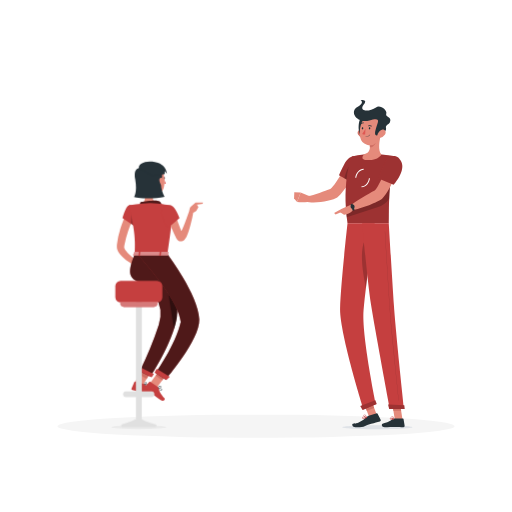
t = 0.00 s
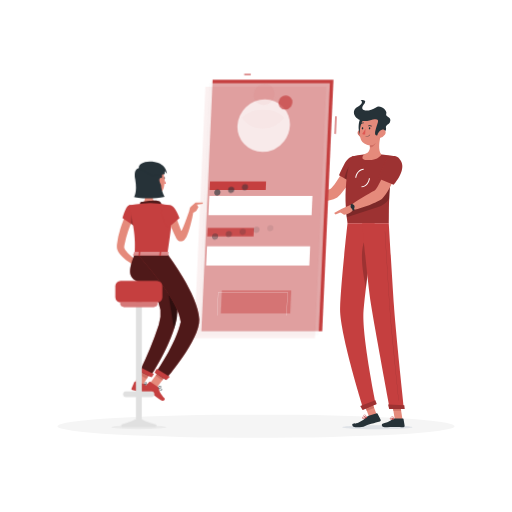
t = 1.25 s
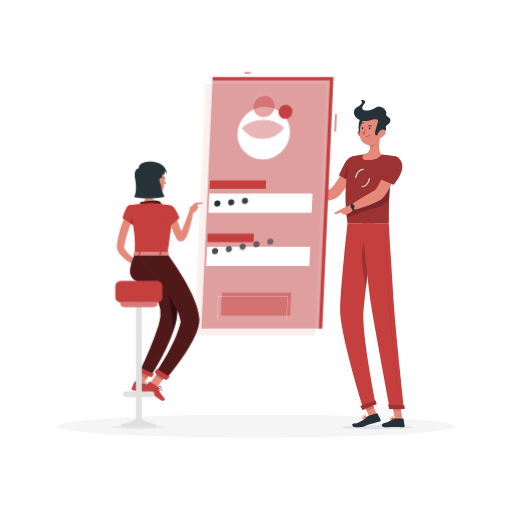
t = 1.57 s
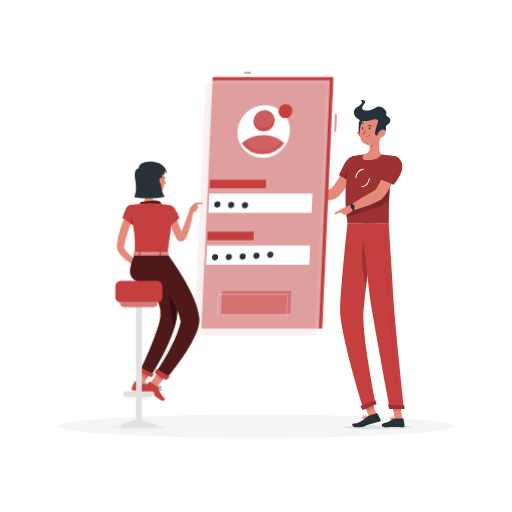
t = 1.90 s
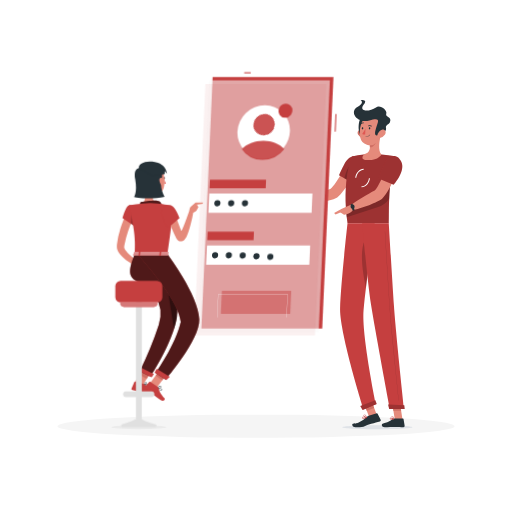
t = 2.22 s
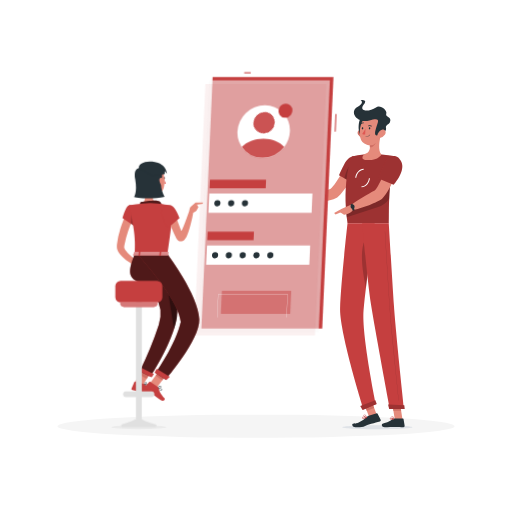
t = 2.55 s

The animated SVG that drew these frames (rendered in a browser with its animation timeline set to each time). Animation: 1 CSS @keyframes rule; one cycle of 2.55 s.

<svg class="animated" id="freepik_stories-mobile-login" xmlns="http://www.w3.org/2000/svg" viewBox="0 0 500 500" version="1.1" xmlns:xlink="http://www.w3.org/1999/xlink" xmlns:svgjs="http://svgjs.com/svgjs"><style>svg#freepik_stories-mobile-login:not(.animated) .animable {opacity: 0;}svg#freepik_stories-mobile-login.animated #el6dabgjl31un {animation: 1.3s 1 forwards cubic-bezier(.36,-0.01,.5,1.38) slideDown;animation-delay: 0.0s;}svg#freepik_stories-mobile-login.animated #elsrg9zatbwg {animation: 1.3s 1 forwards cubic-bezier(.36,-0.01,.5,1.38) slideDown;animation-delay: 0.052000000000000005s;opacity: 0}svg#freepik_stories-mobile-login.animated #el8rmhby7y1g {animation: 1.3s 1 forwards cubic-bezier(.36,-0.01,.5,1.38) slideDown;animation-delay: 0.10400000000000001s;opacity: 0}svg#freepik_stories-mobile-login.animated #elyi4nntiifh {animation: 1.3s 1 forwards cubic-bezier(.36,-0.01,.5,1.38) slideDown;animation-delay: 0.15600000000000003s;opacity: 0}svg#freepik_stories-mobile-login.animated #el8jouamk5096 {animation: 1.3s 1 forwards cubic-bezier(.36,-0.01,.5,1.38) slideDown;animation-delay: 0.20800000000000002s;opacity: 0}svg#freepik_stories-mobile-login.animated #elx220uhraub {animation: 1.3s 1 forwards cubic-bezier(.36,-0.01,.5,1.38) slideDown;animation-delay: 0.26s;opacity: 0}svg#freepik_stories-mobile-login.animated #elbj3jnz9ch1 {animation: 1.3s 1 forwards cubic-bezier(.36,-0.01,.5,1.38) slideDown;animation-delay: 0.31200000000000006s;opacity: 0}svg#freepik_stories-mobile-login.animated #el32dv38gcs4s {animation: 1.3s 1 forwards cubic-bezier(.36,-0.01,.5,1.38) slideDown;animation-delay: 0.36400000000000005s;opacity: 0}svg#freepik_stories-mobile-login.animated #elym8y7s53c2h {animation: 1.3s 1 forwards cubic-bezier(.36,-0.01,.5,1.38) slideDown;animation-delay: 0.41600000000000004s;opacity: 0}svg#freepik_stories-mobile-login.animated #elocz65w89yi {animation: 1.3s 1 forwards cubic-bezier(.36,-0.01,.5,1.38) slideDown;animation-delay: 0.468s;opacity: 0}svg#freepik_stories-mobile-login.animated #ela8u1jul3bvi {animation: 1.3s 1 forwards cubic-bezier(.36,-0.01,.5,1.38) slideDown;animation-delay: 0.52s;opacity: 0}svg#freepik_stories-mobile-login.animated #elchuhaur0g8p {animation: 1.3s 1 forwards cubic-bezier(.36,-0.01,.5,1.38) slideDown;animation-delay: 0.5720000000000001s;opacity: 0}svg#freepik_stories-mobile-login.animated #elpxair1oso8 {animation: 1.3s 1 forwards cubic-bezier(.36,-0.01,.5,1.38) slideDown;animation-delay: 0.6240000000000001s;opacity: 0}svg#freepik_stories-mobile-login.animated #elr25v6qu0q2s {animation: 1.3s 1 forwards cubic-bezier(.36,-0.01,.5,1.38) slideDown;animation-delay: 0.676s;opacity: 0}svg#freepik_stories-mobile-login.animated #elqvet8xvmjdc {animation: 1.3s 1 forwards cubic-bezier(.36,-0.01,.5,1.38) slideDown;animation-delay: 0.7280000000000001s;opacity: 0}svg#freepik_stories-mobile-login.animated #eltc12rl5j21j {animation: 1.3s 1 forwards cubic-bezier(.36,-0.01,.5,1.38) slideDown;animation-delay: 0.78s;opacity: 0}svg#freepik_stories-mobile-login.animated #el1l0b0cju06d {animation: 1.3s 1 forwards cubic-bezier(.36,-0.01,.5,1.38) slideDown;animation-delay: 0.8320000000000001s;opacity: 0}svg#freepik_stories-mobile-login.animated #elgu7p1yq9h5 {animation: 1.3s 1 forwards cubic-bezier(.36,-0.01,.5,1.38) slideDown;animation-delay: 0.8840000000000001s;opacity: 0}svg#freepik_stories-mobile-login.animated #elvv463fsq7 {animation: 1.3s 1 forwards cubic-bezier(.36,-0.01,.5,1.38) slideDown;animation-delay: 0.936s;opacity: 0}svg#freepik_stories-mobile-login.animated #eluofdfmk8a9a {animation: 1.3s 1 forwards cubic-bezier(.36,-0.01,.5,1.38) slideDown;animation-delay: 0.9880000000000001s;opacity: 0}svg#freepik_stories-mobile-login.animated #el1cvha299tha {animation: 1.3s 1 forwards cubic-bezier(.36,-0.01,.5,1.38) slideDown;animation-delay: 1.04s;opacity: 0}svg#freepik_stories-mobile-login.animated #el52rfqpoyf4x {animation: 1.3s 1 forwards cubic-bezier(.36,-0.01,.5,1.38) slideDown;animation-delay: 1.092s;opacity: 0}svg#freepik_stories-mobile-login.animated #el1hinnr1r638 {animation: 1.3s 1 forwards cubic-bezier(.36,-0.01,.5,1.38) slideDown;animation-delay: 1.1440000000000001s;opacity: 0}svg#freepik_stories-mobile-login.animated #elljxijkxzf6 {animation: 1.3s 1 forwards cubic-bezier(.36,-0.01,.5,1.38) slideDown;animation-delay: 1.1960000000000002s;opacity: 0}svg#freepik_stories-mobile-login.animated #el40pvnggslg1 {animation: 1.3s 1 forwards cubic-bezier(.36,-0.01,.5,1.38) slideDown;animation-delay: 1.2480000000000002s;opacity: 0}svg#freepik_stories-mobile-login.animated #freepik--Screen--inject-2 {animation: 1.3s 1 forwards cubic-bezier(.36,-0.01,.5,1.38) slideDown;animation-delay: 0.0s;}            @keyframes slideDown {                0% {                    opacity: 0;                    transform: translateY(-30px);                }                100% {                    opacity: 1;                    transform: translateY(0);                }            }        </style><g id="freepik--Shadow--inject-2" class="animable" style="transform-origin: 250px 416.24px;"><ellipse cx="250" cy="416.24" rx="193.89" ry="11.32" style="fill: rgb(245, 245, 245); transform-origin: 250px 416.24px;" id="elzci8wg61u3a" class="animable"></ellipse></g><g id="freepik--character-2--inject-2" class="animable" style="transform-origin: 344.96px 258.314px;"><path d="M349.25,163.43l-9.92-4s-13.09,23.87-16.84,25.08c-5.1,1.64-15.66,6.2-21.92,7-.85,1-2.24,4.11-2.11,5.24,8.41,2.81,26.89-.92,30.85-3.86C338.32,186.22,349.25,163.43,349.25,163.43Z" style="fill: rgb(229, 138, 123); transform-origin: 323.851px 178.588px;" id="elwij3bjm56d9" class="animable"></path><path d="M352.3,158c1.85,6.83-8.17,20.57-8.17,20.57L331,171.21s2.46-5.65,5.46-11.4C341.27,150.52,350.19,150.21,352.3,158Z" style="fill: rgb(197, 63, 63); transform-origin: 341.764px 165.523px;" id="elvepr5g2xbsc" class="animable"></path><g id="elzdjujewm9l"><path d="M352.3,158c1.85,6.83-8.17,20.57-8.17,20.57L331,171.21s2.46-5.65,5.46-11.4C341.27,150.52,350.19,150.21,352.3,158Z" style="opacity: 0.2; transform-origin: 341.764px 165.523px;" class="animable"></path></g><g id="elm0o4m1xmavs"><path d="M336.21,174.15l5.17,2.9.91-15.87C339.28,163.49,337.16,170.45,336.21,174.15Z" style="opacity: 0.2; transform-origin: 339.25px 169.115px;" class="animable"></path></g><path d="M343.66,152.86s-10.22,22.74-4.26,65.08h40.27c.64-6.18-1.48-36.34,6.19-65.46a102.44,102.44,0,0,0-13.38-1.71,147.88,147.88,0,0,0-17.11,0A78.93,78.93,0,0,0,343.66,152.86Z" style="fill: rgb(197, 63, 63); transform-origin: 361.697px 184.231px;" id="elaas90tflix" class="animable"></path><g id="elwlh656klr9"><path d="M343.66,152.86s-10.22,22.74-4.26,65.08h40.27c.64-6.18-1.48-36.34,6.19-65.46a102.44,102.44,0,0,0-13.38-1.71,147.88,147.88,0,0,0-17.11,0A78.93,78.93,0,0,0,343.66,152.86Z" style="opacity: 0.2; transform-origin: 361.697px 184.231px;" class="animable"></path></g><path d="M334.32,417.14c-.06,1.08,15.21,1.95,34.1,1.95s34.27-.87,34.33-1.95-15.2-1.94-34.1-1.94S334.39,416.07,334.32,417.14Z" style="fill: rgb(232, 236, 241); mix-blend-mode: multiply; transform-origin: 368.535px 417.145px;" id="el4kvfb6mjanf" class="animable"></path><g id="elzzw7ouwzgui"><rect x="357.82" y="390.96" width="7.68" height="17.09" style="fill: rgb(229, 138, 123); transform-origin: 361.66px 399.505px; transform: rotate(-21.1613deg);" class="animable"></rect></g><polygon points="393.05 409.45 385.52 409.45 382.76 392.02 390.29 392.02 393.05 409.45" style="fill: rgb(229, 138, 123); transform-origin: 387.905px 400.735px;" id="eluggfbsgf66k" class="animable"></polygon><path d="M385,408.58h8.46a.62.62,0,0,1,.61.52l1.09,6.69a1.18,1.18,0,0,1-1.18,1.34c-2.95-.05-4.37-.23-8.09-.23-2.29,0-7,.24-10.18.24s-3.39-3.12-2.08-3.41c5.88-1.27,8.16-3,10.12-4.68A1.89,1.89,0,0,1,385,408.58Z" style="fill: rgb(38, 50, 56); transform-origin: 384.022px 412.86px;" id="elyhh025870y" class="animable"></path><path d="M360,406l8-2.34a.65.65,0,0,1,.75.32l3,6a1.15,1.15,0,0,1-.75,1.59c-2.91.8-4.86,1.29-8.5,2.35-2.51.73-5.07,1.92-7.55,2.71-1.72.55-5.76.57-7.85.57-3.09,0-3.78-3.26-2.45-3.41,3.35-.37,3.8-.2,5.65-1.13a25.69,25.69,0,0,0,8.08-5.58A3.75,3.75,0,0,1,360,406Z" style="fill: rgb(38, 50, 56); transform-origin: 357.93px 410.418px;" id="elox41nnh1kfl" class="animable"></path><path d="M301.83,191.47,293.55,188l-3.41,9.18a34,34,0,0,0,10.24,0Z" style="fill: rgb(229, 138, 123); transform-origin: 295.985px 192.784px;" id="elqrl03ca6vwk" class="animable"></path><polygon points="287.39 187.76 287.17 193.86 290.14 197.16 293.55 187.98 287.39 187.76" style="fill: rgb(229, 138, 123); transform-origin: 290.36px 192.46px;" id="elfylqm3n8lwn" class="animable"></polygon><g id="el50ih1nkfl43"><rect x="356.33" y="391.24" width="7.68" height="8.81" style="fill: rgb(207, 111, 100); transform-origin: 360.17px 395.645px; transform: rotate(-21.11deg);" class="animable"></rect></g><polygon points="390.29 392.02 382.76 392.02 384.19 401.01 391.72 401.01 390.29 392.02" style="fill: rgb(207, 111, 100); transform-origin: 387.24px 396.515px;" id="elipt43d40mol" class="animable"></polygon><g id="elxkkf1wztmrg"><path d="M338.12,206.49c.15,1.81.32,3.66.54,5.56l29.94-9.72A21.44,21.44,0,0,0,380.12,194c.12-2.67.27-5.48.5-8.41.1-1.42.22-2.88.35-4.36s.31-3.12.5-4.7Z" style="opacity: 0.2; transform-origin: 359.795px 194.29px;" class="animable"></path></g><path d="M347.9,173.69l-1-.12c.59-5,4.32-8.94,8.25-8.84l0,1C351.71,165.66,348.43,169.21,347.9,173.69Z" style="fill: rgb(255, 255, 255); transform-origin: 351.025px 169.209px;" id="elt2rdeph1arc" class="animable"></path><path d="M353.23,182.92h-.17l0-1c3.44.13,6.67-3.46,7.2-7.93l1,.12C360.73,179,357.12,182.92,353.23,182.92Z" style="fill: rgb(255, 255, 255); transform-origin: 357.16px 178.455px;" id="elmhpdino6q59" class="animable"></path><path d="M371.92,131.5c-1.41,5.51-3.07,15.6.56,19.27,0,0-2.54,5.59-12.77,5.59-9.35,0-4.34-5.59-4.34-5.59,6.22-1.46,6.33-6,5.51-10.3Z" style="fill: rgb(229, 138, 123); transform-origin: 363.255px 143.93px;" id="elnqh70cc1h7q" class="animable"></path><path d="M367.42,135.16l-6.53,5.31a17.6,17.6,0,0,1,.35,3c1.91,1.9,5.74-2.91,6.13-5.37A8,8,0,0,0,367.42,135.16Z" style="fill: rgb(207, 111, 100); transform-origin: 364.211px 139.532px;" id="el53iv9ztz1yx" class="animable"></path><path d="M349.66,131.43a6.61,6.61,0,0,0,4.25,3.14c2.4.53,3.6-1.68,2.94-3.9-.59-2-2.56-4.69-5-4.23A3.34,3.34,0,0,0,349.66,131.43Z" style="fill: rgb(207, 111, 100); transform-origin: 353.107px 130.519px;" id="elidsqzb88s7p" class="animable"></path><path d="M353.63,113.8c-3.74,1.71-5.06,16.57-.36,18.77S360.71,110.55,353.63,113.8Z" style="fill: rgb(38, 50, 56); transform-origin: 354.098px 123.105px;" id="elr1bkm0zlbun" class="animable"></path><path d="M373.06,123.21c-.9,7.46-1,11.85-5,15.67a9.62,9.62,0,0,1-16.36-5.1c-1.21-6.7.46-17.77,7.94-20.74A9.63,9.63,0,0,1,373.06,123.21Z" style="fill: rgb(229, 138, 123); transform-origin: 362.249px 126.998px;" id="el53uft8xma5" class="animable"></path><path d="M360.77,117.66c5.54-1.41,9.61-2.37,8.15,2.24-1.93,6.16-4.25,12.12-1.14,12.39,1.9.17,10.3-3.39,9.23-7-.93-3.14,3-4,3.7-5.59,2.59-5.76-4.82-5-3.5-8.5s-6-9.14-10-6.33c-6.51,4.54-17.68,4.47-11.81-3,4.21-5.33-3.3-4.24-3.3-4.24s4.54,2.69-3.1,6.85C340.92,108.92,348.33,120.85,360.77,117.66Z" style="fill: rgb(38, 50, 56); transform-origin: 363.444px 114.917px;" id="elg9itldomesq" class="animable"></path><path d="M376,131.43a7.75,7.75,0,0,1-4.61,3.14c-2.47.53-3.42-1.68-2.49-3.9.83-2,3.11-4.69,5.47-4.23S377.27,129.47,376,131.43Z" style="fill: rgb(229, 138, 123); transform-origin: 372.609px 130.519px;" id="elmmokfqz708" class="animable"></path><path d="M339.4,217.94s-6.76,60.5-7.29,83.46c-.54,23.88,22.91,98.39,22.91,98.39l12-5s-14-68.08-12-91.53c2.12-25.57,10.88-85.28,10.88-85.28Z" style="fill: rgb(197, 63, 63); transform-origin: 349.56px 308.865px;" id="el0qu900j8qd9" class="animable"></path><g id="el0g034d6fs46i"><path d="M356.2,234.55c-5.39,11.18-1.76,33.29,1.16,46.39,1.11-9.25,2.43-19.29,3.68-28.58C360.92,238.08,359.81,227.05,356.2,234.55Z" style="opacity: 0.2; transform-origin: 357.234px 256.534px;" class="animable"></path></g><path d="M366.49,390.83c.06,0,1.42,3.82,1.42,3.82l-13.84,5.82-2.18-4.06Z" style="fill: rgb(197, 63, 63); transform-origin: 359.9px 395.65px;" id="elcn2e9at6exe" class="animable"></path><path d="M353.69,217.94s5.17,57.54,8.59,79.09c3.76,23.61,18.5,102.24,18.5,102.24h13.79s-8.26-76.72-9.82-100.1c-1.7-25.36-5.08-81.23-5.08-81.23Z" style="fill: rgb(197, 63, 63); transform-origin: 374.13px 308.605px;" id="elae7ytp11wye" class="animable"></path><path d="M394.78,395.68c.06,0,.46,3.85.46,3.85H380.08L379,395.11Z" style="fill: rgb(197, 63, 63); transform-origin: 387.12px 397.32px;" id="el76itimojcov" class="animable"></path><g id="elmsz7ezcc9qn"><path d="M389.5,391.12a.13.13,0,0,1-.13-.11c-.08-.7-7.53-70-8.93-91-1.52-22.78-4.58-73.31-4.61-73.82a.12.12,0,0,1,.12-.13h0a.13.13,0,0,1,.13.12c0,.51,3.09,51,4.61,73.82,1.4,21,8.85,90.25,8.92,91a.12.12,0,0,1-.11.14Z" style="opacity: 0.2; transform-origin: 382.721px 308.6px;" class="animable"></path></g><path d="M361.62,125.29c0,.61-.38,1.1-.78,1.1s-.69-.49-.65-1.1.38-1.1.78-1.1S361.66,124.69,361.62,125.29Z" style="fill: rgb(38, 50, 56); transform-origin: 360.905px 125.29px;" id="el9qhsajdugf4" class="animable"></path><path d="M354.76,125.29c0,.61-.39,1.1-.78,1.1s-.69-.49-.66-1.1.39-1.1.79-1.1S354.8,124.69,354.76,125.29Z" style="fill: rgb(38, 50, 56); transform-origin: 354.041px 125.29px;" id="elx6ly068nc1s" class="animable"></path><path d="M356.92,125.6a23.3,23.3,0,0,1-3.2,5.19c1,1,2.87.54,2.87.54Z" style="fill: rgb(223, 87, 83); transform-origin: 355.32px 128.518px;" id="elc7yhoy9hox5" class="animable"></path><path d="M357.1,133.88a.17.17,0,0,1-.17-.18.19.19,0,0,1,.19-.18,5.12,5.12,0,0,0,4-1.88.19.19,0,0,1,.25,0,.18.18,0,0,1,0,.25A5.46,5.46,0,0,1,357.1,133.88Z" style="fill: rgb(38, 50, 56); transform-origin: 359.175px 132.737px;" id="el5ullk0k4lwf" class="animable"></path><path d="M362.84,123.45a.34.34,0,0,1-.31,0,2.84,2.84,0,0,0-2.55-.27.34.34,0,0,1-.46-.16.37.37,0,0,1,.19-.48,3.51,3.51,0,0,1,3.23.3.35.35,0,0,1,.09.49A.4.4,0,0,1,362.84,123.45Z" style="fill: rgb(38, 50, 56); transform-origin: 361.292px 122.883px;" id="elh5anxa8pouq" class="animable"></path><path d="M352.11,121.45a.29.29,0,0,1-.14-.08.35.35,0,0,1,0-.5,3.74,3.74,0,0,1,3.08-1.24.34.34,0,0,1,.28.41.39.39,0,0,1-.42.3h0a3,3,0,0,0-2.43,1A.37.37,0,0,1,352.11,121.45Z" style="fill: rgb(38, 50, 56); transform-origin: 353.602px 120.541px;" id="elez0pqutk6u7" class="animable"></path><path d="M389.73,162.32l-10.4-2.77s-10.2,25.11-13.81,26.74c-4.9,2.24-17.31,10-22.59,13.67-.29,1.25-.06,4.56.6,5.47,9-1.64,26.23-8.27,29.83-11.64C381.57,186.1,389.73,162.32,389.73,162.32Z" style="fill: rgb(229, 138, 123); transform-origin: 366.268px 182.49px;" id="elh4qz03qri64" class="animable"></path><path d="M382.47,409.9a2.19,2.19,0,0,1-1.43-.39,1,1,0,0,1-.31-.94.59.59,0,0,1,.34-.5c.84-.43,3.19,1.06,3.46,1.23a.16.16,0,0,1,.07.18.21.21,0,0,1-.14.15A9.48,9.48,0,0,1,382.47,409.9Zm-1-1.56a.53.53,0,0,0-.23,0,.22.22,0,0,0-.12.21.68.68,0,0,0,.2.65c.39.35,1.37.39,2.66.14A6.63,6.63,0,0,0,381.44,408.34Z" style="fill: rgb(197, 63, 63); transform-origin: 382.658px 408.95px;" id="elq57e4az2jop" class="animable"></path><path d="M384.41,409.63a.13.13,0,0,1-.08,0c-.75-.42-2.16-2.07-1.95-2.91a.61.61,0,0,1,.59-.47.94.94,0,0,1,.75.23c.83.71.88,2.89.88,3a.15.15,0,0,1-.09.16A.17.17,0,0,1,384.41,409.63Zm-1.34-3.05H383c-.23,0-.26.13-.27.18-.12.49.77,1.74,1.51,2.33a4.14,4.14,0,0,0-.75-2.36A.61.61,0,0,0,383.07,406.58Z" style="fill: rgb(197, 63, 63); transform-origin: 383.48px 407.943px;" id="elkms17dx7cw" class="animable"></path><path d="M355.92,408.65a2.87,2.87,0,0,1-1.89,0,.94.94,0,0,1-.49-.76.59.59,0,0,1,.21-.53c.8-.72,4.07,0,4.44.14a.16.16,0,0,1,.12.16.19.19,0,0,1-.11.18A14.64,14.64,0,0,1,355.92,408.65Zm-1.63-1.19a.69.69,0,0,0-.31.15.21.21,0,0,0-.08.21.63.63,0,0,0,.32.51c.53.28,1.76.06,3.35-.61A9.84,9.84,0,0,0,354.29,407.46Z" style="fill: rgb(197, 63, 63); transform-origin: 355.923px 407.927px;" id="el6q8ca3j1r5r" class="animable"></path><path d="M358.17,407.84h-.08c-1-.18-3-1.33-3.06-2.19,0-.2.09-.48.57-.64a1.28,1.28,0,0,1,1,.06c1.08.53,1.65,2.45,1.68,2.54a.18.18,0,0,1-.05.17A.18.18,0,0,1,358.17,407.84Zm-2.37-2.53-.1,0c-.31.11-.31.24-.31.28,0,.52,1.45,1.47,2.46,1.79a3.78,3.78,0,0,0-1.4-2A.92.92,0,0,0,355.8,405.31Z" style="fill: rgb(197, 63, 63); transform-origin: 356.657px 406.388px;" id="eli4bjri8m44d" class="animable"></path><path d="M343.78,199.37l-10.43,4.8-1.21,3,3.85,2.59s7.2-.78,9.25-5.41Z" style="fill: rgb(229, 138, 123); transform-origin: 338.69px 204.565px;" id="elud8xxd0pm6s" class="animable"></path><path d="M344.22,205.6a14.06,14.06,0,0,0-1.94-5.66l1.65-1.24a16.09,16.09,0,0,1,2.32,6.55Z" style="fill: rgb(38, 50, 56); transform-origin: 344.265px 202.15px;" id="elgovur8nu7ll" class="animable"></path><path d="M346,200.79a2,2,0,1,1-2.44-.78A1.82,1.82,0,0,1,346,200.79Z" style="fill: rgb(38, 50, 56); transform-origin: 344.312px 201.837px;" id="eljyzv0i63ll8" class="animable"></path><polygon points="326.3 208.05 327.69 209.45 337.05 205.45 333.35 204.17 326.3 208.05" style="fill: rgb(229, 138, 123); transform-origin: 331.675px 206.81px;" id="elwg3xvreypw" class="animable"></polygon><g id="el5d44cbn4uyi"><path d="M366.49,390.83c.06,0,1.42,3.82,1.42,3.82l-13.84,5.82-2.18-4.06Z" style="opacity: 0.2; transform-origin: 359.9px 395.65px;" class="animable"></path></g><g id="el2t2nwoo0cpb"><path d="M394.78,395.68c.06,0,.46,3.85.46,3.85H380.08L379,395.11Z" style="opacity: 0.2; transform-origin: 387.12px 397.32px;" class="animable"></path></g><path d="M392.44,159.44c2.75,8.87-8,21-8,21l-14.85-6.06a154.08,154.08,0,0,1,6.08-15.07C380.23,149.48,389.66,150.49,392.44,159.44Z" style="fill: rgb(197, 63, 63); transform-origin: 381.24px 166.383px;" id="elffthq4cpsjo" class="animable"></path><g id="elrxl8n68b8vo"><path d="M392.44,159.44c2.75,8.87-8,21-8,21l-14.85-6.06a154.08,154.08,0,0,1,6.08-15.07C380.23,149.48,389.66,150.49,392.44,159.44Z" style="opacity: 0.2; transform-origin: 381.24px 166.383px;" class="animable"></path></g></g><g id="freepik--Screen--inject-2" class="animable animator-active" style="transform-origin: 259.106px 199.115px;"><rect x="238.49" y="70.57" width="6.39" height="1.03" style="fill: rgb(197, 63, 63); transform-origin: 241.685px 71.085px;" id="el6dabgjl31un" class="animable"></rect><g id="elsrg9zatbwg"><rect x="319.14" y="119.42" width="17.18" height="1.03" style="fill: rgb(197, 63, 63); transform-origin: 327.73px 119.935px; transform: rotate(-87.42deg);" class="animable"></rect></g><polygon points="325.61 75.19 207.61 75.19 196.63 320.91 314.63 320.91 325.61 75.19" style="fill: rgb(197, 63, 63); transform-origin: 261.12px 198.05px;" id="el8rmhby7y1g" class="animable"></polygon><g id="elyi4nntiifh"><polygon points="322.09 78.57 204.09 78.57 193.11 324.29 311.11 324.29 322.09 78.57" style="fill: rgb(250, 250, 250); opacity: 0.56; transform-origin: 257.6px 201.43px;" class="animable"></polygon></g><g id="el8jouamk5096"><polygon points="318.57 81.94 200.57 81.94 189.58 327.66 307.58 327.66 318.57 81.94" style="fill: rgb(197, 63, 63); opacity: 0.07; transform-origin: 254.075px 204.8px;" class="animable"></polygon></g><polygon points="305.14 189.11 204.42 189.11 203.58 207.91 304.3 207.91 305.14 189.11" style="fill: rgb(255, 255, 255); transform-origin: 254.36px 198.51px;" id="elx220uhraub" class="animable"></polygon><polygon points="259.81 175.39 205.03 175.39 204.66 183.8 259.44 183.8 259.81 175.39" style="fill: rgb(197, 63, 63); transform-origin: 232.235px 179.595px;" id="elbj3jnz9ch1" class="animable"></polygon><polygon points="302.87 239.85 202.15 239.85 201.31 258.65 302.03 258.65 302.87 239.85" style="fill: rgb(255, 255, 255); transform-origin: 252.09px 249.25px;" id="el32dv38gcs4s" class="animable"></polygon><g id="elym8y7s53c2h"><polygon points="284.4 284.04 216.67 284.04 215.66 306.57 283.39 306.57 284.4 284.04" style="fill: rgb(197, 63, 63); opacity: 0.47; transform-origin: 250.03px 295.305px;" class="animable"></polygon></g><path d="M279.87,310.07H212.14a.18.18,0,0,1-.09,0,.14.14,0,0,1,0-.09l1-22.54a.11.11,0,0,1,.12-.11h67.73a.09.09,0,0,1,.08,0,.08.08,0,0,1,0,.08L280,310A.13.13,0,0,1,279.87,310.07Zm-67.61-.24h67.49l1-22.3H213.26Z" style="fill: rgb(255, 255, 255); transform-origin: 246.517px 298.698px;" id="elocz65w89yi" class="animable"></path><polygon points="247.98 226.13 202.76 226.13 202.39 234.55 247.6 234.55 247.98 226.13" style="fill: rgb(197, 63, 63); transform-origin: 225.185px 230.34px;" id="ela8u1jul3bvi" class="animable"></polygon><path d="M283.11,128.38a26.53,26.53,0,0,1-5.57,15.05A26.88,26.88,0,0,1,256.34,154a24.31,24.31,0,0,1-24.46-25.62,27,27,0,0,1,26.75-25.62A24.29,24.29,0,0,1,283.11,128.38Z" style="fill: rgb(255, 255, 255); transform-origin: 257.496px 128.38px;" id="elchuhaur0g8p" class="animable"></path><path d="M285.52,108.12a7,7,0,0,1-1.48,4,7.17,7.17,0,0,1-5.64,2.81,6.48,6.48,0,0,1-5.38-2.81,6.61,6.61,0,0,1-1.12-4,7.18,7.18,0,0,1,7.11-6.8A6.46,6.46,0,0,1,285.52,108.12Z" style="fill: rgb(197, 63, 63); transform-origin: 278.711px 108.125px;" id="elpxair1oso8" class="animable"></path><path d="M215.27,198.51a3.19,3.19,0,0,1-3.15,3,2.85,2.85,0,0,1-2.88-3,3.17,3.17,0,0,1,3.15-3A2.86,2.86,0,0,1,215.27,198.51Z" style="fill: rgb(38, 50, 56); transform-origin: 212.255px 198.51px;" id="elr25v6qu0q2s" class="animable"></path><path d="M228.75,198.51a3.18,3.18,0,0,1-3.15,3,2.85,2.85,0,0,1-2.87-3,3.17,3.17,0,0,1,3.14-3A2.85,2.85,0,0,1,228.75,198.51Z" style="fill: rgb(38, 50, 56); transform-origin: 225.74px 198.51px;" id="elqvet8xvmjdc" class="animable"></path><path d="M242.24,198.51a3.18,3.18,0,0,1-3.15,3,2.86,2.86,0,0,1-2.88-3,3.18,3.18,0,0,1,3.15-3A2.85,2.85,0,0,1,242.24,198.51Z" style="fill: rgb(38, 50, 56); transform-origin: 239.225px 198.51px;" id="eltc12rl5j21j" class="animable"></path><path d="M213,249.25a3.19,3.19,0,0,1-3.15,3,2.86,2.86,0,0,1-2.88-3,3.18,3.18,0,0,1,3.15-3A2.86,2.86,0,0,1,213,249.25Z" style="fill: rgb(38, 50, 56); transform-origin: 209.985px 249.25px;" id="el1l0b0cju06d" class="animable"></path><path d="M226.48,249.25a3.18,3.18,0,0,1-3.14,3,2.85,2.85,0,0,1-2.88-3,3.18,3.18,0,0,1,3.15-3A2.85,2.85,0,0,1,226.48,249.25Z" style="fill: rgb(38, 50, 56); transform-origin: 223.47px 249.25px;" id="elgu7p1yq9h5" class="animable"></path><path d="M240,249.25a3.18,3.18,0,0,1-3.15,3,2.87,2.87,0,0,1-2.88-3,3.19,3.19,0,0,1,3.15-3A2.85,2.85,0,0,1,240,249.25Z" style="fill: rgb(38, 50, 56); transform-origin: 236.985px 249.25px;" id="elvv463fsq7" class="animable"></path><path d="M253.46,249.25a3.19,3.19,0,0,1-3.15,3,2.87,2.87,0,0,1-2.88-3,3.19,3.19,0,0,1,3.15-3A2.86,2.86,0,0,1,253.46,249.25Z" style="fill: rgb(38, 50, 56); transform-origin: 250.445px 249.25px;" id="eluofdfmk8a9a" class="animable"></path><path d="M267,249.25a3.19,3.19,0,0,1-3.15,3,2.85,2.85,0,0,1-2.88-3,3.18,3.18,0,0,1,3.15-3A2.86,2.86,0,0,1,267,249.25Z" style="fill: rgb(38, 50, 56); transform-origin: 263.985px 249.25px;" id="el1cvha299tha" class="animable"></path><g id="el52rfqpoyf4x"><ellipse cx="257.87" cy="119.82" rx="10.6" ry="10.13" style="fill: rgb(197, 63, 63); transform-origin: 257.87px 119.82px; transform: rotate(-44.36deg);" class="animable"></ellipse></g><path d="M277.54,143.43A26.88,26.88,0,0,1,256.34,154a24.27,24.27,0,0,1-20.24-10.57c4.86-4.84,12.55-8,21.07-8S273.11,138.59,277.54,143.43Z" style="fill: rgb(197, 63, 63); transform-origin: 256.82px 144.715px;" id="el1hinnr1r638" class="animable"></path><g id="elljxijkxzf6"><ellipse cx="257.87" cy="119.82" rx="10.6" ry="10.13" style="fill: rgb(255, 255, 255); opacity: 0.1; transform-origin: 257.87px 119.82px; transform: rotate(-44.36deg);" class="animable"></ellipse></g><g id="el40pvnggslg1"><path d="M277.54,143.43A26.88,26.88,0,0,1,256.34,154a24.27,24.27,0,0,1-20.24-10.57c4.86-4.84,12.55-8,21.07-8S273.11,138.59,277.54,143.43Z" style="fill: rgb(255, 255, 255); opacity: 0.1; transform-origin: 256.82px 144.715px;" class="animable"></path></g></g><g id="freepik--character-1--inject-2" class="animable" style="transform-origin: 153.49px 288.46px;"><path d="M130.41,212.44c-.95,2.08-1.95,4.37-2.82,6.59s-1.76,4.51-2.53,6.79a86.24,86.24,0,0,0-3.58,13.8l-.22,1.47a2.15,2.15,0,0,0,.07.75,7.8,7.8,0,0,0,1.1,2.32,29.28,29.28,0,0,0,4.44,5,67.35,67.35,0,0,0,5.52,4.61c1.92,1.48,3.94,2.92,5.93,4.28l-1.87,3.51A70.87,70.87,0,0,1,123,253.85a32.39,32.39,0,0,1-6-5.68,14.25,14.25,0,0,1-2.39-4.27,9.7,9.7,0,0,1-.48-3c0-.24,0-.59,0-.76l0-.49.1-1a78.22,78.22,0,0,1,3.27-15.34c.78-2.46,1.61-4.91,2.56-7.3s1.93-4.73,3.14-7.16Z" style="fill: rgb(229, 138, 123); transform-origin: 126.225px 235.205px;" id="el2tykco9p1q3" class="animable"></path><path d="M136.91,257.43l7.07-3.58-1.83,7.76s-4.85,1.36-7.1-1Z" style="fill: rgb(229, 138, 123); transform-origin: 139.515px 257.925px;" id="elv2tfz3dj1cf" class="animable"></path><polygon points="150.45 255.12 148.57 261.54 142.15 261.61 143.98 253.85 150.45 255.12" style="fill: rgb(229, 138, 123); transform-origin: 146.3px 257.73px;" id="elhdavymmpwuq" class="animable"></polygon><path d="M160.43,175A20,20,0,0,0,162,179a1.63,1.63,0,0,1-1.59.51Z" style="fill: rgb(223, 87, 83); transform-origin: 161.205px 177.276px;" id="elrd827hjw3o" class="animable"></path><ellipse cx="160.22" cy="173.91" rx="0.75" ry="1.15" style="fill: rgb(38, 50, 56); transform-origin: 160.22px 173.91px;" id="el9hyjg43hjjh" class="animable"></ellipse><path d="M160,172.8l1.52-.43S160.78,173.55,160,172.8Z" style="fill: rgb(38, 50, 56); transform-origin: 160.76px 172.71px;" id="eli659zg98lcl" class="animable"></path><path d="M140.9,182.34c.91,4.65,1.82,13.18-1.44,16.29,0,0,1.28,4.72,9.93,4.72,9.51,0,4.54-4.72,4.54-4.72-5.19-1.24-5.06-5.09-4.15-8.71Z" style="fill: rgb(229, 138, 123); transform-origin: 147.344px 192.845px;" id="el1i3ofsz2gxz" class="animable"></path><path d="M138.37,171.74c.48,7.77.52,11.07,4.44,15.06,5.91,6,15.35,3.72,17.2-4,1.67-7,.61-18.52-7-21.61A10.62,10.62,0,0,0,138.37,171.74Z" style="fill: rgb(229, 138, 123); transform-origin: 149.518px 175.3px;" id="elflkw220z9uf" class="animable"></path><path d="M139.14,163c-3.9,1.42-9.1.36-7.06,12.39,2.16,12.74-1.16,16.93-1.16,16.93s14.79,3.15,29.89-.19c0,0-4.61-8.06-3.32-14,1.65-7.5.35-10.27.35-10.27S144.62,161,139.14,163Z" style="fill: rgb(38, 50, 56); transform-origin: 145.865px 178.15px;" id="elvntim0b3i9d" class="animable"></path><path d="M155.64,175.79a7.81,7.81,0,0,0,1.22,4.17c1.06,1.62,2.31,1,2.62-.72.28-1.51.07-4.18-1.28-5.22S155.66,174,155.64,175.79Z" style="fill: rgb(229, 138, 123); transform-origin: 157.614px 177.252px;" id="el47gk3vavuue" class="animable"></path><path d="M135.75,164.31c-1.12-3.15,4.22-8,15.52-6s11.79,11.41,11.79,11.41L160.78,167l.1,2.86-11.61,2.23Z" style="fill: rgb(38, 50, 56); transform-origin: 149.332px 164.965px;" id="elogv21mw1sgj" class="animable"></path><path d="M136.71,199.16h0a1.77,1.77,0,0,1,1.45-2c3.52-.58,11.52-1.76,15.54-1.2,3,.42,3.78,2.16,3.91,3.59a1.76,1.76,0,0,1-1.85,1.9l-17.38-.78A1.78,1.78,0,0,1,136.71,199.16Z" style="fill: rgb(197, 63, 63); transform-origin: 147.154px 198.633px;" id="elx255c4nuhc" class="animable"></path><g id="elt2kw4f0zwg"><path d="M136.71,199.16h0a1.77,1.77,0,0,1,1.45-2c3.52-.58,11.52-1.76,15.54-1.2,3,.42,3.78,2.16,3.91,3.59a1.76,1.76,0,0,1-1.85,1.9l-17.38-.78A1.78,1.78,0,0,1,136.71,199.16Z" style="opacity: 0.6; transform-origin: 147.154px 198.633px;" class="animable"></path></g><polygon points="146.76 373.86 153.21 378.34 164 363.71 157.55 359.24 146.76 373.86" style="fill: rgb(229, 138, 123); transform-origin: 155.38px 368.79px;" id="elqkxevz9ltu9" class="animable"></polygon><polygon points="131.72 373.57 138.53 377.45 148.08 361.98 141.27 358.1 131.72 373.57" style="fill: rgb(229, 138, 123); transform-origin: 139.9px 367.775px;" id="el5rm0cbnsjtn" class="animable"></polygon><polygon points="163.99 363.71 158.43 371.25 151.98 366.78 157.54 359.24 163.99 363.71" style="fill: rgb(207, 111, 100); transform-origin: 157.985px 365.245px;" id="elvnh3p047838" class="animable"></polygon><polygon points="141.26 358.1 148.08 361.99 143.16 369.96 136.34 366.07 141.26 358.1" style="fill: rgb(207, 111, 100); transform-origin: 142.21px 364.03px;" id="elqr575bs0rdm" class="animable"></polygon><path d="M152.2,248s25.18,31.73,20.45,62.08c-3.81,24.51-25.91,57.7-25.91,57.7l-10.39-5.16a339.26,339.26,0,0,0,18.7-45.44,33.59,33.59,0,0,0-4-29.1c-12.76-18.63-33.2-7.54-19.45-40.08Z" style="fill: rgb(197, 63, 63); transform-origin: 150.135px 307.89px;" id="el1t3pttssm8e" class="animable"></path><g id="el3yq5d39znas"><path d="M152.2,248s25.18,31.73,20.45,62.08c-3.81,24.51-25.91,57.7-25.91,57.7l-10.39-5.16a339.26,339.26,0,0,0,18.7-45.44,33.59,33.59,0,0,0-4-29.1c-12.76-18.63-33.2-7.54-19.45-40.08Z" style="opacity: 0.6; transform-origin: 150.135px 307.89px;" class="animable"></path></g><g id="elvlaqlx7t0yg"><path d="M164.55,268.38l-3.66-3.64c0,.29,7.09,44.06,9.08,56.36a74.53,74.53,0,0,0,2.69-11C175,295.21,170.11,280,164.55,268.38Z" style="opacity: 0.4; transform-origin: 167.075px 292.92px;" class="animable"></path></g><path d="M163.44,248s30.32,39.88,31.18,63.79c.71,20-33,58.75-33,58.75l-9.8-6.34s19.73-27.52,24.7-50C174.6,291.92,134,248,134,248Z" style="fill: rgb(197, 63, 63); transform-origin: 164.316px 309.27px;" id="elvgwyn4resf" class="animable"></path><g id="el8lgc50ftm6g"><path d="M163.44,248s30.32,39.88,31.18,63.79c.71,20-33,58.75-33,58.75l-9.8-6.34s19.73-27.52,24.7-50C174.6,291.92,134,248,134,248Z" style="opacity: 0.6; transform-origin: 164.316px 309.27px;" class="animable"></path></g><path d="M125.93,200.41c-3.24.77-6.35,12.55-6.35,12.55l12.67,8.46s4.22-9.32,2.74-13.4C133.46,203.77,130,199.44,125.93,200.41Z" style="fill: rgb(197, 63, 63); transform-origin: 127.442px 210.846px;" id="elyi0rbdkmddd" class="animable"></path><g id="ell3whg07rfi"><path d="M128.41,208l-.88,10.27,4.71,3.16a42.2,42.2,0,0,0,2.87-9.14Z" style="opacity: 0.2; transform-origin: 131.32px 214.715px;" class="animable"></path></g><path d="M167.19,200.64s3.74,1.31-3.75,47.35H131.58c.54-13,.55-21-5.65-47.58a94.29,94.29,0,0,1,13.53-1.78,101.16,101.16,0,0,1,14.47,0C160.15,199.2,167.19,200.64,167.19,200.64Z" style="fill: rgb(197, 63, 63); transform-origin: 147.027px 223.18px;" id="elj7rsyu04z7k" class="animable"></path><path d="M170.43,208c.72,2,1.48,4.15,2.28,6.22s1.56,4.2,2.37,6.3l2.45,6.28.62,1.57.32.78.15.39c0,.07,0,.07,0,.06a2.06,2.06,0,0,0-.7-.62,2.85,2.85,0,0,0-1.3-.39,2.61,2.61,0,0,0-1.11.21c-.46.21-.46.3-.45.29a1.21,1.21,0,0,0,.22-.23,13.63,13.63,0,0,0,1.43-2.33c.47-.92.92-1.9,1.37-2.89.88-2,1.69-4.07,2.5-6.16s1.58-4.2,2.33-6.33l2.28-6.38,3.85,1c-.76,4.56-1.74,9-2.92,13.52-.57,2.25-1.24,4.48-2,6.73-.38,1.13-.8,2.25-1.28,3.4A21.55,21.55,0,0,1,181,233a9.32,9.32,0,0,1-.88,1.08,5.42,5.42,0,0,1-1.82,1.29,4.48,4.48,0,0,1-1.94.36,4.4,4.4,0,0,1-2.11-.63,5.38,5.38,0,0,1-1.82-1.89c-.15-.26-.28-.52-.37-.71l-.19-.38-.38-.78-.76-1.55c-1-2.08-2-4.18-2.87-6.29s-1.79-4.25-2.65-6.4-1.63-4.3-2.36-6.62Z" style="fill: rgb(229, 138, 123); transform-origin: 175.945px 220.252px;" id="elh7yh36l0ikp" class="animable"></path><path d="M167.19,200.64c3.83.91,8.14,12.23,8.14,12.23l-11.39,9.69s-7.37-12.34-5.88-16.41C159.61,201.91,162.19,199.45,167.19,200.64Z" style="fill: rgb(197, 63, 63); transform-origin: 166.596px 211.45px;" id="elkldak0k2uh9" class="animable"></path><path d="M187,201.19l4-3.34,2.78,4.33-2.05,3.61s-3.26,3-6.14,1.47h0A5.17,5.17,0,0,1,187,201.19Z" style="fill: rgb(229, 138, 123); transform-origin: 189.462px 202.772px;" id="elt3qscindwc9" class="animable"></path><polygon points="198.22 197.86 197.92 198.95 191.59 200.01 190.97 197.85 198.22 197.86" style="fill: rgb(229, 138, 123); transform-origin: 194.595px 198.93px;" id="elc7pbc1ti1no" class="animable"></polygon><polygon points="162.4 371.05 150.98 363.67 153.03 360.11 165.86 368 162.4 371.05" style="fill: rgb(197, 63, 63); transform-origin: 158.42px 365.58px;" id="el9wo5bv1sau7" class="animable"></polygon><path d="M143,376.93a6.88,6.88,0,0,1-2.82-1,.18.18,0,0,1,0-.34c.31-.1,3-.93,3.78-.29a.64.64,0,0,1,.22.61,1.06,1.06,0,0,1-.57.86A1.31,1.31,0,0,1,143,376.93Zm-2.25-1.1c1.25.64,2.25.87,2.73.63a.7.7,0,0,0,.36-.58c0-.16,0-.23-.09-.27C143.33,375.27,141.83,375.53,140.73,375.83Z" style="fill: rgb(38, 50, 56); transform-origin: 142.125px 375.995px;" id="elru16gse3jy" class="animable"></path><path d="M140.25,376a.2.2,0,0,1-.14-.06.19.19,0,0,1,0-.18c0-.09.65-2.26,1.67-2.75a1,1,0,0,1,.83,0,.66.66,0,0,1,.46.67c-.07.9-1.9,2.14-2.74,2.35Zm1.94-2.73a.68.68,0,0,0-.28.07c-.62.3-1.13,1.47-1.38,2.18.88-.37,2.09-1.35,2.13-1.9,0-.09,0-.2-.23-.3A.74.74,0,0,0,142.19,373.24Z" style="fill: rgb(38, 50, 56); transform-origin: 141.579px 374.475px;" id="elz6hnyktbpfo" class="animable"></path><path d="M157.27,381.25c-1.13,0-2.7-1.45-3.56-2.34a.18.18,0,0,1,0-.21.21.21,0,0,1,.19-.1c.4,0,3.87.52,4.36,1.5a.57.57,0,0,1,0,.58,1,1,0,0,1-.79.56Zm-2.9-2.2c1.26,1.22,2.37,1.9,3,1.82a.68.68,0,0,0,.52-.37.21.21,0,0,0,0-.23C157.63,379.73,155.78,379.27,154.37,379.05Z" style="fill: rgb(38, 50, 56); transform-origin: 156.008px 379.925px;" id="el0zm8wp0nlmj" class="animable"></path><path d="M154.48,379a3.27,3.27,0,0,1-.67-.05.18.18,0,0,1-.14-.11.21.21,0,0,1,0-.19c.06-.07,1.41-1.7,2.69-1.81a1.39,1.39,0,0,1,1,.32c.39.34.37.64.27.83C157.38,378.67,155.65,379,154.48,379Zm-.26-.37c1.12.06,2.91-.31,3.14-.8,0,0,.08-.16-.18-.38a1,1,0,0,0-.76-.24A4.38,4.38,0,0,0,154.22,378.64Z" style="fill: rgb(38, 50, 56); transform-origin: 155.669px 377.919px;" id="elak9361y8z2" class="animable"></path><path d="M140.52,374.92l-8.48-2.4a.62.62,0,0,0-.75.35l-2.86,6.43a1.26,1.26,0,0,0,.83,1.69c3,.78,4.44,1,8.17,2.07,2.3.64,5.58,1.83,8.75,2.73s4.23-2.19,3-2.85c-5.56-2.94-6-5-7.52-7.2A2.06,2.06,0,0,0,140.52,374.92Z" style="fill: rgb(197, 63, 63); transform-origin: 139.008px 379.223px;" id="elmi3ebltjjcg" class="animable"></path><path d="M153.94,377.74l-7.24-5a.62.62,0,0,0-.82.08l-4.8,5.16a1.25,1.25,0,0,0,.24,1.86c2.55,1.71,3.87,2.4,7.06,4.61,2,1.36,5.87,4.38,8.57,6.26s4.71-.7,3.75-1.72c-4.3-4.59-5.24-7.47-5.95-10.08A2.07,2.07,0,0,0,153.94,377.74Z" style="fill: rgb(197, 63, 63); transform-origin: 150.857px 382px;" id="elwg4c32rqw5" class="animable"></path><polygon points="148.07 368.44 135.02 361.95 136.37 358.41 150.31 365.25 148.07 368.44" style="fill: rgb(197, 63, 63); transform-origin: 142.665px 363.425px;" id="eldfq6apawudd" class="animable"></polygon><path d="M131.1,246.12,130,249c-.11.22.15.45.52.45H163.6c.29,0,.53-.14.55-.32l.28-2.86c0-.19-.23-.36-.54-.36H131.62A.61.61,0,0,0,131.1,246.12Z" style="fill: rgb(197, 63, 63); transform-origin: 147.202px 247.679px;" id="elzi97ilyln" class="animable"></path><g id="elwxw7ba0vz4"><path d="M131.1,246.12,130,249c-.11.22.15.45.52.45H163.6c.29,0,.53-.14.55-.32l.28-2.86c0-.19-.23-.36-.54-.36H131.62A.61.61,0,0,0,131.1,246.12Z" style="fill: rgb(255, 255, 255); opacity: 0.4; transform-origin: 147.202px 247.679px;" class="animable"></path></g><path d="M136.31,249.73h-.87c-.17,0-.3-.09-.29-.2l.41-3.71c0-.1.16-.19.33-.19h.87c.17,0,.3.09.29.19l-.41,3.71C136.63,249.64,136.48,249.73,136.31,249.73Z" style="fill: rgb(197, 63, 63); transform-origin: 136.1px 247.68px;" id="elrkzynpz0op" class="animable"></path><path d="M156.71,249.73h-.86c-.17,0-.3-.09-.29-.2l.4-3.71c0-.1.17-.19.34-.19h.86c.17,0,.31.09.29.19l-.4,3.71C157,249.64,156.89,249.73,156.71,249.73Z" style="fill: rgb(197, 63, 63); transform-origin: 156.506px 247.68px;" id="elvk42g6pcyf9" class="animable"></path><ellipse cx="135.55" cy="417.14" rx="26.79" ry="1.94" style="fill: rgb(245, 245, 245); mix-blend-mode: multiply; transform-origin: 135.55px 417.14px;" id="elr5a1w94rnue" class="animable"></ellipse><path d="M151.87,414.4c-4.74-1.38-10-3.15-13.18-5-.09-.06-.19-.09-.28-.14V387.8H148a2.86,2.86,0,0,0,0-5.71h-9.54V284.27H132.7v97.82h-9.53a2.86,2.86,0,1,0,0,5.71h9.53v21.43c-.09,0-.18.08-.27.14-3.23,1.88-8.45,3.65-13.19,5a1.4,1.4,0,0,0,.39,2.74h31.85A1.4,1.4,0,0,0,151.87,414.4Z" style="fill: rgb(224, 224, 224); transform-origin: 135.515px 350.69px;" id="elxd4ao3yxfu" class="animable"></path><rect x="112.6" y="274.31" width="45.92" height="20.93" rx="5.18" style="fill: rgb(197, 63, 63); transform-origin: 135.56px 284.775px;" id="elik1up7a9cg8" class="animable"></rect><path d="M117.45,295.25v1.82c0,1.5,1.63,2.72,3.63,2.72h29c2,0,3.63-1.22,3.63-2.72v-1.82Z" style="fill: rgb(197, 63, 63); transform-origin: 135.58px 297.52px;" id="elao86n7cp99k" class="animable"></path><g id="elv6bo5eg348j"><path d="M117.45,295.25v1.82c0,1.5,1.63,2.72,3.63,2.72h29c2,0,3.63-1.22,3.63-2.72v-1.82Z" style="fill: rgb(255, 255, 255); opacity: 0.3; transform-origin: 135.58px 297.52px;" class="animable"></path></g></g><defs>     <filter id="active" height="200%">         <feMorphology in="SourceAlpha" result="DILATED" operator="dilate" radius="2"></feMorphology>                <feFlood flood-color="#32DFEC" flood-opacity="1" result="PINK"></feFlood>        <feComposite in="PINK" in2="DILATED" operator="in" result="OUTLINE"></feComposite>        <feMerge>            <feMergeNode in="OUTLINE"></feMergeNode>            <feMergeNode in="SourceGraphic"></feMergeNode>        </feMerge>    </filter>    <filter id="hover" height="200%">        <feMorphology in="SourceAlpha" result="DILATED" operator="dilate" radius="2"></feMorphology>                <feFlood flood-color="#ff0000" flood-opacity="0.5" result="PINK"></feFlood>        <feComposite in="PINK" in2="DILATED" operator="in" result="OUTLINE"></feComposite>        <feMerge>            <feMergeNode in="OUTLINE"></feMergeNode>            <feMergeNode in="SourceGraphic"></feMergeNode>        </feMerge>            <feColorMatrix type="matrix" values="0   0   0   0   0                0   1   0   0   0                0   0   0   0   0                0   0   0   1   0 "></feColorMatrix>    </filter></defs></svg>